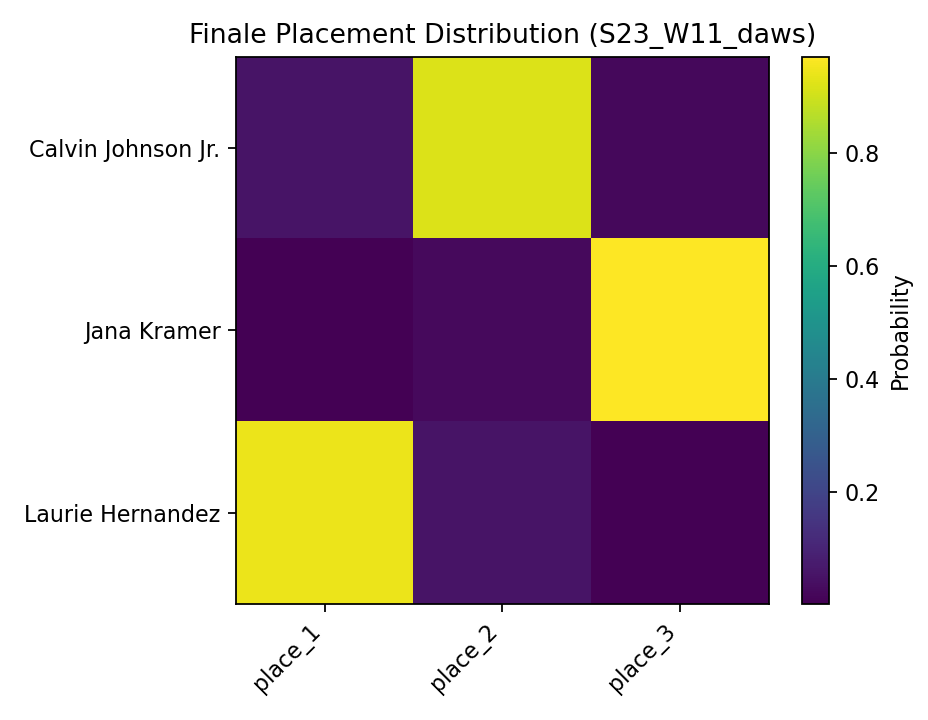

Data behind this chart, as committed beside it:
, place_1, place_2, place_3
Calvin Johnson Jr., 0.054, 0.9215, 0.0245
Jana Kramer, 0.0018, 0.0267, 0.9715
Laurie Hernandez, 0.9442, 0.0518, 0.004
